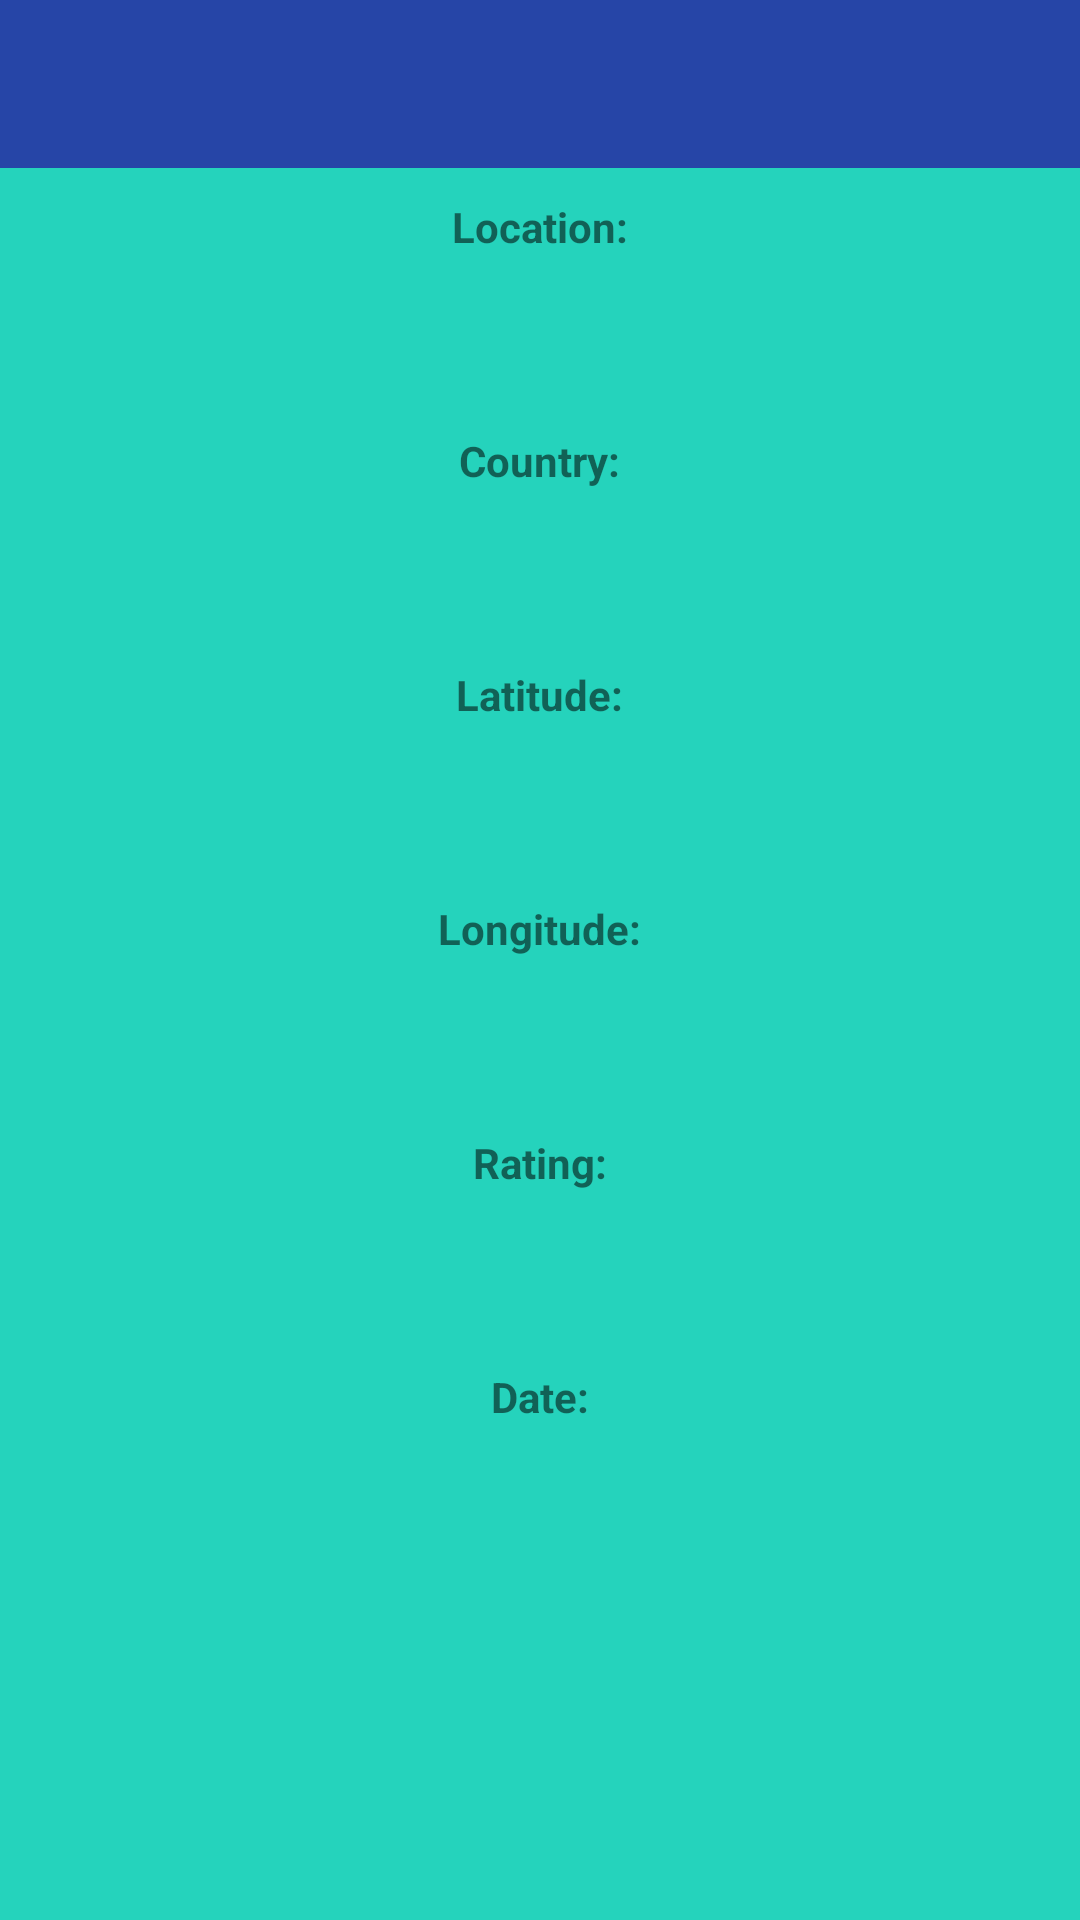

Reconstruct the res/layout file that produces this screen, plus the resources it refers to.
<!-- AndroidManifest.xml: application theme Theme.AppDevcourseworkfinal -->
<!-- res/layout/records.xml -->
<?xml version="1.0" encoding="utf-8"?>
<LinearLayout xmlns:android="http://schemas.android.com/apk/res/android"
    android:layout_width="match_parent"
    android:layout_height="match_parent"
    xmlns:tools="http://schemas.android.com/tools"
    android:orientation="vertical"
    android:fillViewport="true"
    tools:context=".recordActivity"
    android:background="@color/color1"
    android:layout_below="@id/toolbar_record">

    <include
        layout="@layout/toolbar"
        android:id="@+id/toolbar_record"
        />


    <TextView
        android:id="@+id/textView_location"
        android:layout_width="wrap_content"
        android:layout_height="wrap_content"
        android:layout_gravity="center"
        android:layout_margin="10dp"
        android:text="@string/textView_place"
        android:textStyle="bold"
        />

    <TextView
        android:id="@+id/textView_getlocation"
        android:layout_width="wrap_content"
        android:layout_height="wrap_content"
        android:layout_below="@id/textView_location"
        android:layout_gravity="center"
        android:layout_margin="10dp"
        />
    <TextView
        android:id="@+id/textView_country"
        android:layout_width="wrap_content"
        android:layout_height="wrap_content"
        android:layout_gravity="center"
        android:layout_margin="10dp"
        android:text="@string/textView_country"
        android:textStyle="bold"
        />
    <TextView
        android:id="@+id/textView_getcountry"
        android:layout_width="wrap_content"
        android:layout_height="wrap_content"
        android:layout_below="@id/textView_country"
        android:layout_gravity="center"
        android:layout_margin="10dp"
        />


    <TextView
        android:id="@+id/textView_latitude"
        android:layout_width="wrap_content"
        android:layout_height="wrap_content"
        android:layout_gravity="center"
        android:layout_margin="10dp"
        android:text="@string/textView_latitude"
        android:textStyle="bold"
        />
    <TextView
        android:id="@+id/textView_getlatitude"
        android:layout_width="wrap_content"
        android:layout_height="wrap_content"
        android:layout_below="@id/textView_latitude"
        android:layout_gravity="center"
        android:layout_margin="10dp"
        />

    <TextView
        android:id="@+id/textView_longitude"
        android:layout_width="wrap_content"
        android:layout_height="wrap_content"
        android:layout_gravity="center"
        android:layout_margin="10dp"
        android:text="@string/textView_longitude"
        android:textStyle="bold"
        />
    <TextView
        android:id="@+id/textView_getlongitude"
        android:layout_width="wrap_content"
        android:layout_height="wrap_content"
        android:layout_below="@id/textView_longitude"
        android:layout_gravity="center"
        android:layout_margin="10dp"
        />

    <TextView
        android:id="@+id/textView_rating"
        android:layout_width="wrap_content"
        android:layout_height="wrap_content"
        android:layout_gravity="center"
        android:layout_margin="10dp"
        android:text="@string/textView_rating"
        android:textStyle="bold"
        />
    <TextView
        android:id="@+id/textView_getrating"
        android:layout_width="wrap_content"
        android:layout_height="wrap_content"
        android:layout_below="@id/textView_rating"
        android:layout_gravity="center"
        android:layout_margin="10dp"
        />

    <TextView
        android:id="@+id/textView_date"
        android:layout_width="wrap_content"
        android:layout_height="wrap_content"
        android:layout_gravity="center"
        android:layout_margin="10dp"
        android:text="@string/textView_date"
        android:textStyle="bold"
        />
    <TextView
        android:id="@+id/textView_getdate"
        android:layout_width="wrap_content"
        android:layout_height="wrap_content"
        android:layout_below="@id/textView_date"
        android:layout_gravity="center"
        android:layout_margin="10dp"
        />


</LinearLayout>
<!-- res/layout/toolbar.xml (included above) -->
<?xml version="1.0" encoding="utf-8"?>
<androidx.appcompat.widget.Toolbar
        xmlns:android="http://schemas.android.com/apk/res/android"
        android:layout_width="match_parent"
        android:layout_height="?attr/actionBarSize"
        xmlns:app="http://schemas.android.com/apk/res-auto"
        android:background="@color/color3"
        android:theme="@style/ThemeOverlay.AppCompat.Dark.ActionBar"
        app:showAsAction="always"/>
<!-- resources referenced by this layout -->
<resources>
  <color name="color1">#25D3BC</color>
  <color name="color3">#2645a7</color>
  <string name="textView_country">Country:</string>
  <string name="textView_date">Date:</string>
  <string name="textView_latitude">Latitude:</string>
  <string name="textView_longitude">Longitude:</string>
  <string name="textView_place">Location:</string>
  <string name="textView_rating">Rating:</string>
  <style name="Theme.AppDevcourseworkfinal" parent="Base.Theme.AppDevcourseworkfinal" />
  <style name="Base.Theme.AppDevcourseworkfinal" parent="Theme.AppCompat.Light.NoActionBar">
          
          
  
          <item name="colorPrimary">@color/purple_500</item>
  
  
      </style>
  <color name="purple_500">#FF6200EE</color>
</resources>
